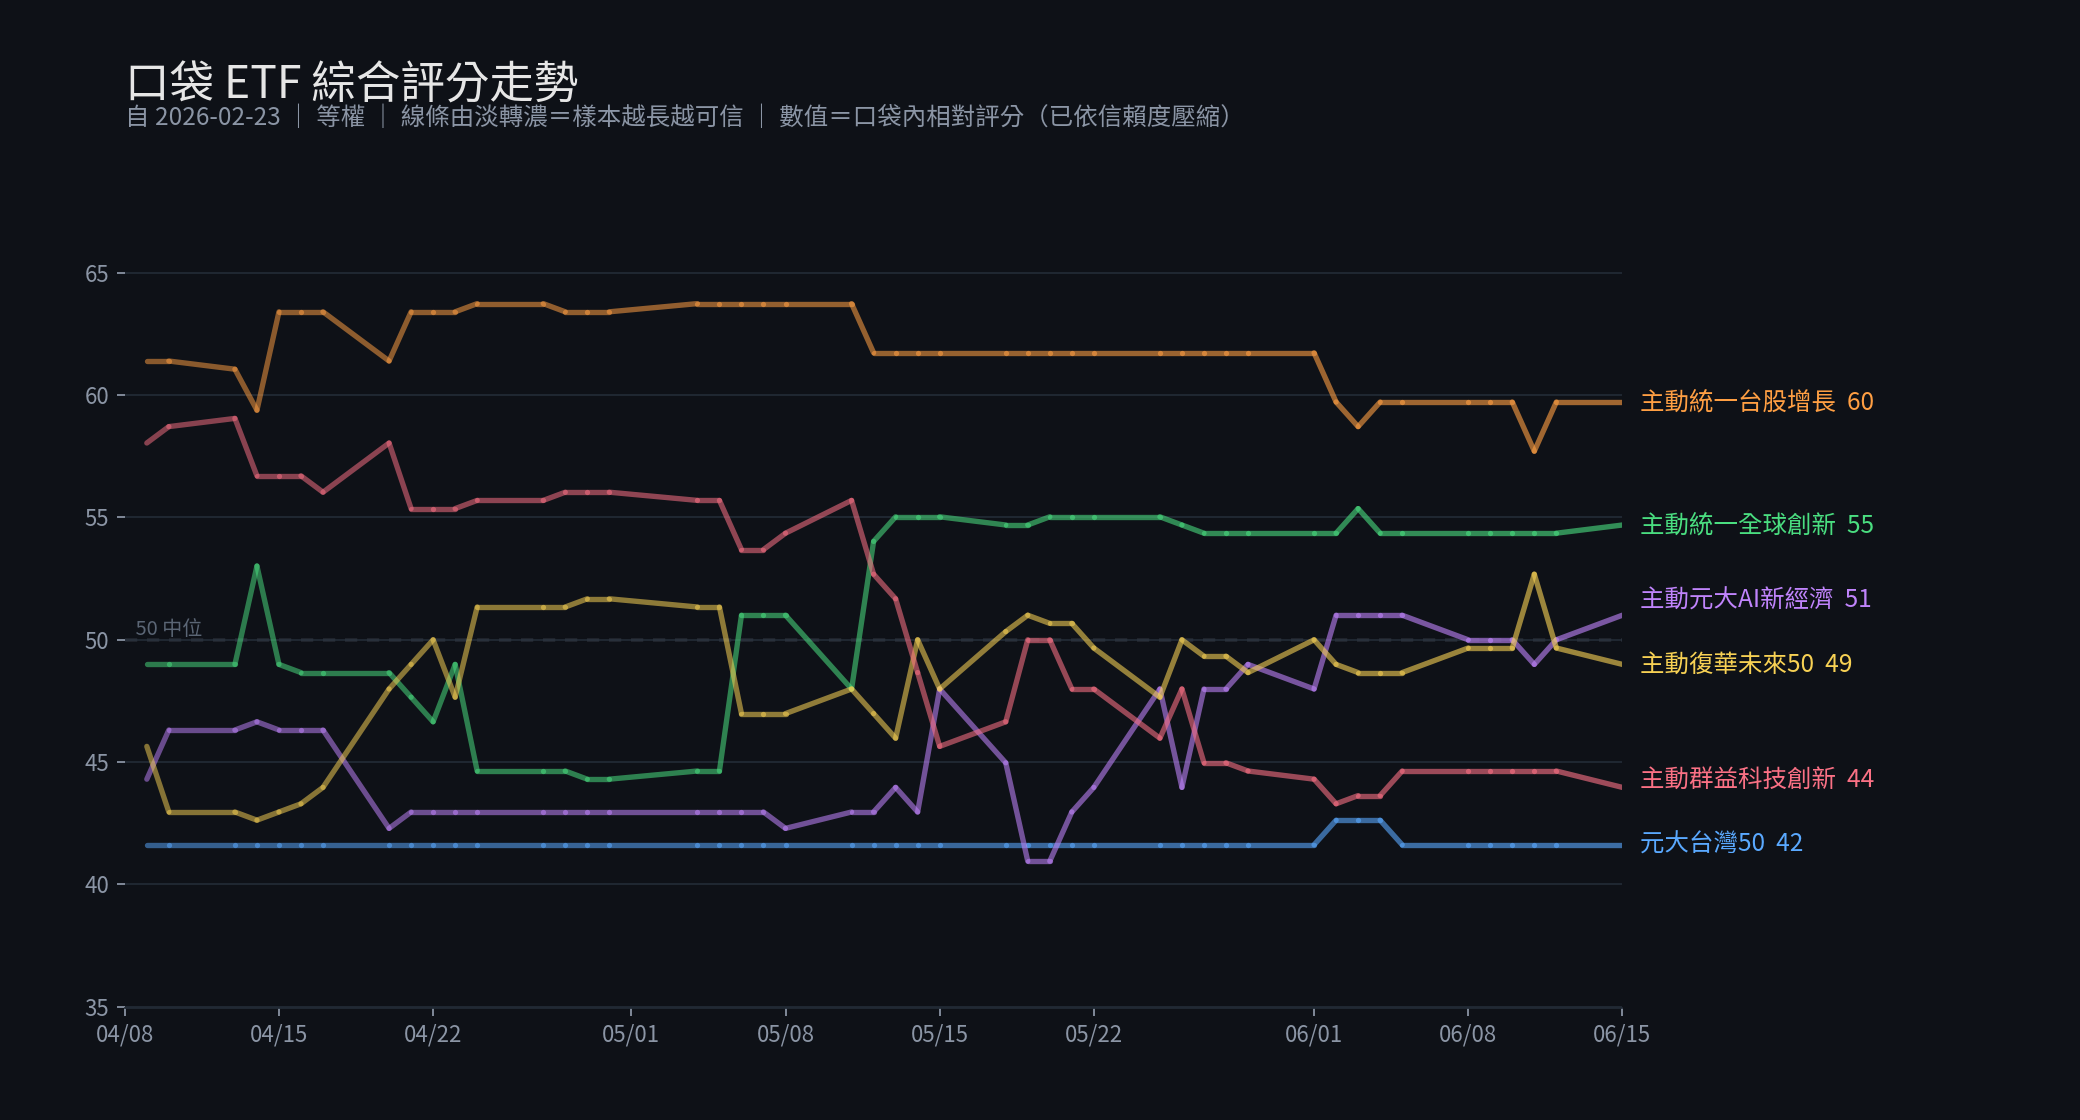

Values plotted in this chart, from the file beside it:
date, 0050, 00981A, 00988A, 00990A, 00991A, 00992A
2026-04-08, , , , , , 
2026-04-09, 41.6, 61.4, 49.0, 44.3, 45.6, 58.0
2026-04-10, 41.6, 61.4, 49.0, 46.3, 43.0, 58.7
2026-04-13, 41.6, 61.1, 49.0, 46.3, 43.0, 59.0
2026-04-14, 41.6, 59.4, 53.0, 46.6, 42.6, 56.7
2026-04-15, 41.6, 63.4, 49.0, 46.3, 43.0, 56.7
2026-04-16, 41.6, 63.4, 48.7, 46.3, 43.3, 56.7
2026-04-17, 41.6, 63.4, 48.7, 46.3, 44.0, 56.0
2026-04-20, 41.6, 61.4, 48.7, 42.3, 48.0, 58.0
2026-04-21, 41.6, 63.4, 47.7, 43.0, 49.0, 55.4
2026-04-22, 41.6, 63.4, 46.6, 43.0, 50.0, 55.4
2026-04-23, 41.6, 63.4, 49.0, 43.0, 47.7, 55.4
2026-04-24, 41.6, 63.7, 44.6, 43.0, 51.3, 55.7
2026-04-27, 41.6, 63.7, 44.6, 43.0, 51.3, 55.7
2026-04-28, 41.6, 63.4, 44.6, 43.0, 51.3, 56.0
2026-04-29, 41.6, 63.4, 44.3, 43.0, 51.7, 56.0
2026-04-30, 41.6, 63.4, 44.3, 43.0, 51.7, 56.0
2026-05-04, 41.6, 63.7, 44.6, 43.0, 51.3, 55.7
2026-05-05, 41.6, 63.7, 44.6, 43.0, 51.3, 55.7
2026-05-06, 41.6, 63.7, 51.0, 43.0, 47.0, 53.7
2026-05-07, 41.6, 63.7, 51.0, 43.0, 47.0, 53.7
2026-05-08, 41.6, 63.7, 51.0, 42.3, 47.0, 54.4
2026-05-11, 41.6, 63.7, 48.0, 43.0, 48.0, 55.7
2026-05-12, 41.6, 61.7, 54.0, 43.0, 47.0, 52.7
2026-05-13, 41.6, 61.7, 55.0, 44.0, 46.0, 51.7
2026-05-14, 41.6, 61.7, 55.0, 43.0, 50.0, 48.7
2026-05-15, 41.6, 61.7, 55.0, 48.0, 48.0, 45.6
2026-05-18, 41.6, 61.7, 54.7, 45.0, 50.3, 46.6
2026-05-19, 41.6, 61.7, 54.7, 41.0, 51.0, 50.0
2026-05-20, 41.6, 61.7, 55.0, 41.0, 50.7, 50.0
2026-05-21, 41.6, 61.7, 55.0, 43.0, 50.7, 48.0
2026-05-22, 41.6, 61.7, 55.0, 44.0, 49.7, 48.0
2026-05-25, 41.6, 61.7, 55.0, 48.0, 47.7, 46.0
2026-05-26, 41.6, 61.7, 54.7, 44.0, 50.0, 48.0
2026-05-27, 41.6, 61.7, 54.4, 48.0, 49.3, 45.0
2026-05-28, 41.6, 61.7, 54.4, 48.0, 49.3, 45.0
2026-05-29, 41.6, 61.7, 54.4, 49.0, 48.7, 44.6
2026-06-01, 41.6, 61.7, 54.4, 48.0, 50.0, 44.3
2026-06-02, 42.6, 59.7, 54.4, 51.0, 49.0, 43.3
2026-06-03, 42.6, 58.7, 55.4, 51.0, 48.7, 43.6
2026-06-04, 42.6, 59.7, 54.4, 51.0, 48.7, 43.6
2026-06-05, 41.6, 59.7, 54.4, 51.0, 48.7, 44.6
2026-06-08, 41.6, 59.7, 54.4, 50.0, 49.7, 44.6
2026-06-09, 41.6, 59.7, 54.4, 50.0, 49.7, 44.6
2026-06-10, 41.6, 59.7, 54.4, 50.0, 49.7, 44.6
2026-06-11, 41.6, 57.7, 54.4, 49.0, 52.7, 44.6
2026-06-12, 41.6, 59.7, 54.4, 50.0, 49.7, 44.6
2026-06-15, 41.6, 59.7, 54.7, 51.0, 49.0, 44.0
